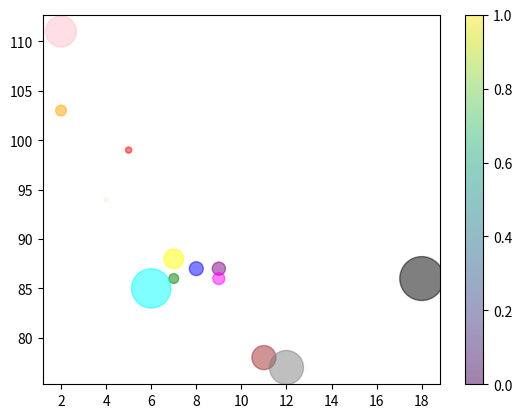

Generate this figure with matplotlib:
# Matplotlib Scatter

# scatter() function to draw scatter plot

import matplotlib.pyplot as plt

import numpy as np

xaxis = np.array([5,7,8,7,2,18,2,9,4,11,12,6,9])

yaxis = np.array([99,86,87,88,111,86,103,87,94,78,77,85,86])

colors = np.array(["red","green","blue","yellow","pink","black","orange","purple","beige","brown","gray","cyan","magenta"])

# ~ plt.scatter(xaxis,yaxis)

sizes = np.array([20,50,100,200,500,1000,60,90,10,300,600,800,75])

plt.scatter(xaxis, yaxis, s=sizes,color = colors,cmap='viridis',alpha=0.5)

plt.colorbar()
plt.show()
